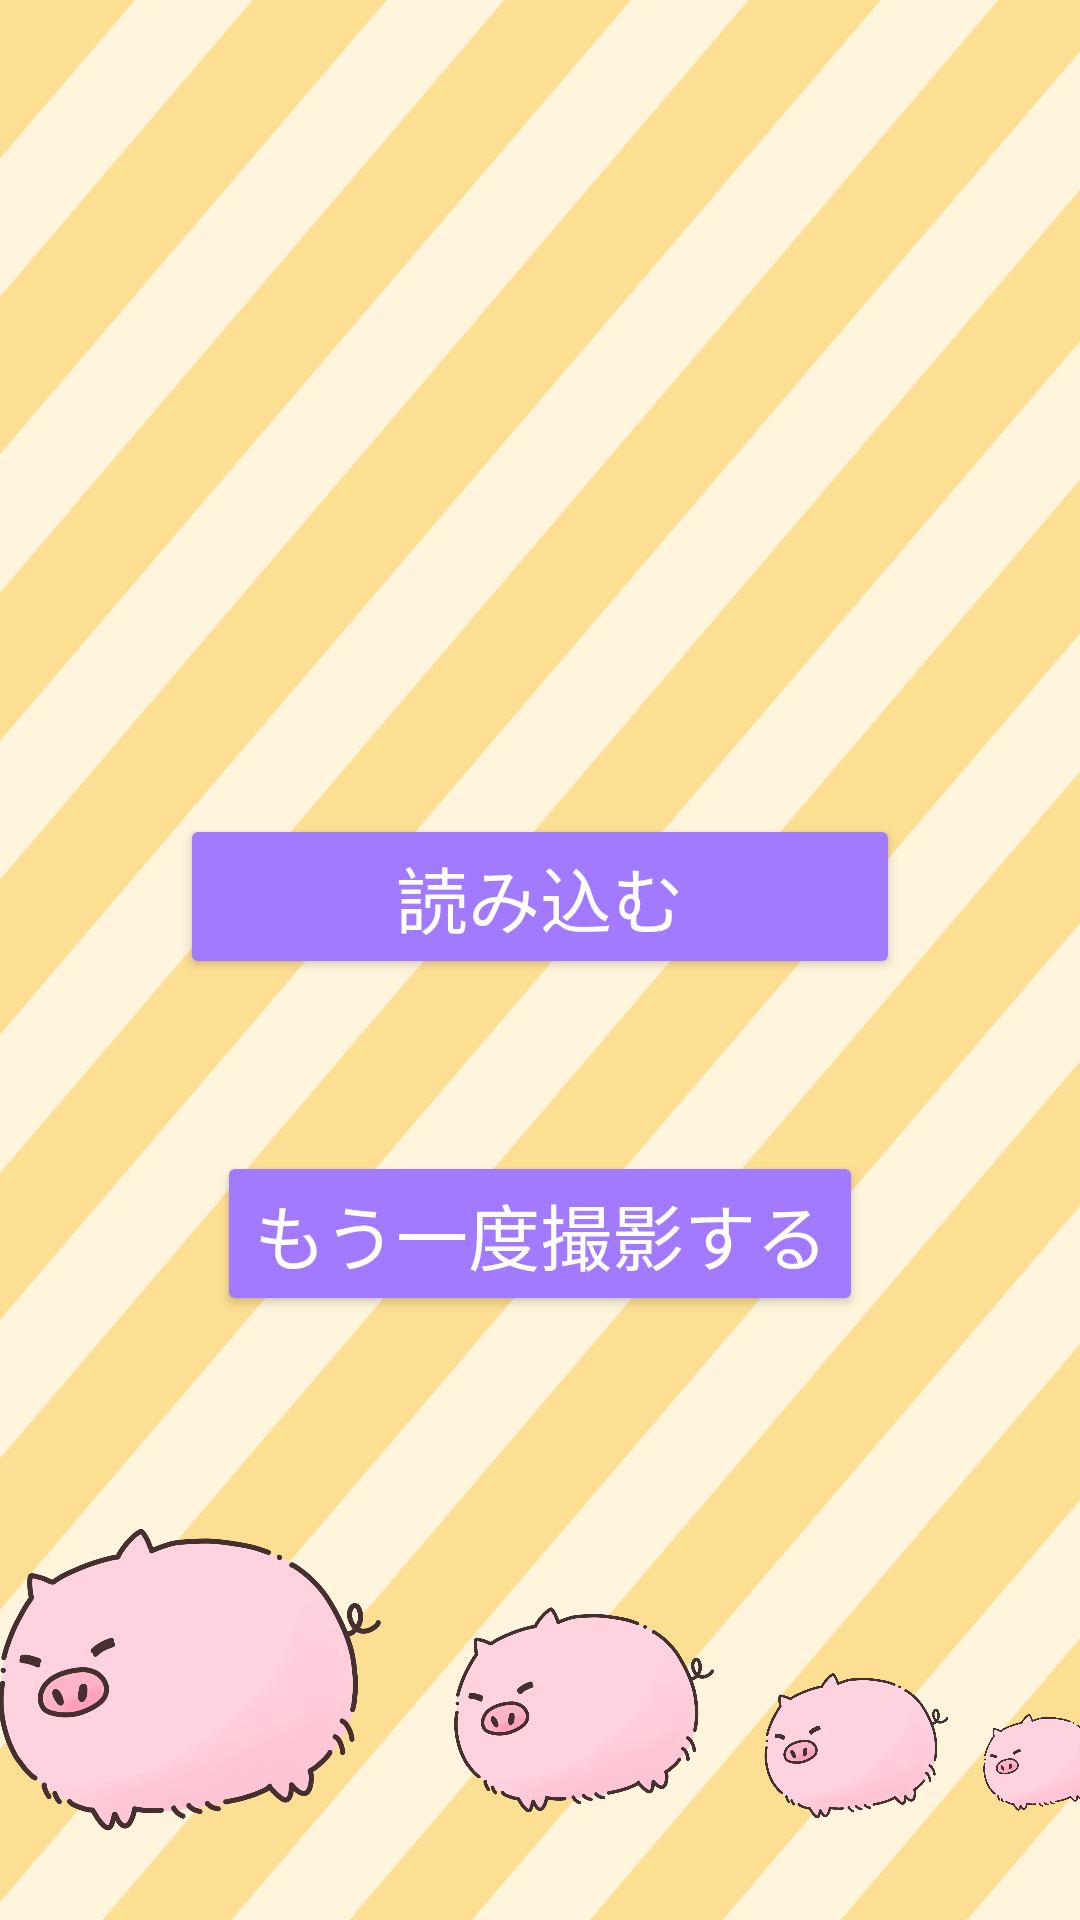

Here is an Android app screen rendered from its layout file. Give the layout XML and the strings, colors and styles it references.
<!-- AndroidManifest.xml: activity theme Theme.FreshMeatIdentification -->
<!-- res/layout/activity_camera.xml -->
<androidx.constraintlayout.widget.ConstraintLayout xmlns:android="http://schemas.android.com/apk/res/android"
    xmlns:app="http://schemas.android.com/apk/res-auto"
    android:layout_width="match_parent"
    android:layout_height="match_parent"
    android:background="@drawable/pg_background"
    android:fitsSystemWindows="true"
    >

    
    <androidx.constraintlayout.widget.Guideline
        android:id="@+id/guideline_top"
        android:layout_width="wrap_content"
        android:layout_height="wrap_content"
        android:orientation="horizontal"
        app:layout_constraintGuide_percent="0.33" />

    
    <androidx.constraintlayout.widget.Guideline
        android:id="@+id/guideline_bottom"
        android:layout_width="wrap_content"
        android:layout_height="wrap_content"
        android:orientation="horizontal"
        app:layout_constraintGuide_percent="0.66" />

    
    <ImageView
        android:id="@+id/imageView"
        android:layout_width="0dp"
        android:layout_height="0dp"
        android:layout_marginTop="20dp"
        android:layout_margin="8dp"
        android:scaleType="centerCrop"
        app:layout_constraintBottom_toTopOf="@id/guideline_top"
        app:layout_constraintEnd_toEndOf="parent"
        app:layout_constraintStart_toStartOf="parent"
        app:layout_constraintTop_toTopOf="parent"
        app:layout_constraintVertical_bias="1.0" />

    

    

    

    <Button
        android:id="@+id/b_loading"
        android:layout_width="240dp"
        android:layout_height="wrap_content"
        android:layout_marginTop="60dp"
        android:backgroundTint="#A27AFF"
        android:text="@string/loading_button_text"
        android:textColor="#FFFFFF"
        android:textSize="24sp"
        app:layout_constraintEnd_toEndOf="parent"
        app:layout_constraintHorizontal_bias="0.5"
        app:layout_constraintStart_toStartOf="parent"
        app:layout_constraintTop_toBottomOf="@+id/guideline_top"
        app:layout_constraintWidth_percent="0.5" />

    <Button
        android:id="@+id/b_reshooting"
        android:layout_width="wrap_content"
        android:layout_height="wrap_content"
        android:backgroundTint="#A27AFF"
        android:text="@string/reshooting_button_text"
        android:textColor="#FFFFFF"
        android:textSize="24sp"
        app:layout_constraintBottom_toBottomOf="parent"
        app:layout_constraintEnd_toEndOf="parent"
        app:layout_constraintStart_toStartOf="parent"

        app:layout_constraintTop_toBottomOf="@id/b_loading"
        app:layout_constraintVertical_bias="0.222"
        app:layout_constraintWidth_percent="0.5" />

    <ImageView
        android:id="@+id/pig1"
        android:layout_width="156dp"
        android:layout_height="166dp"
        app:layout_constraintBottom_toBottomOf="parent"
        app:layout_constraintEnd_toStartOf="@+id/pig2"
        app:layout_constraintStart_toStartOf="parent"
        app:srcCompat="@drawable/pg_pig" />

    <ImageView
        android:id="@+id/pig2"
        android:layout_width="106dp"
        android:layout_height="144dp"
        app:layout_constraintBottom_toBottomOf="parent"
        app:layout_constraintEnd_toStartOf="@+id/pig3"
        app:layout_constraintStart_toEndOf="@+id/pig1"
        app:srcCompat="@drawable/pg_pig" />

    <ImageView
        android:id="@+id/pig3"
        android:layout_width="75dp"
        android:layout_height="119dp"
        app:layout_constraintBottom_toBottomOf="parent"
        app:layout_constraintEnd_toStartOf="@+id/pig4"
        app:layout_constraintStart_toEndOf="@+id/pig2"
        app:srcCompat="@drawable/pg_pig" />

    <ImageView
        android:id="@+id/pig4"
        android:layout_width="50dp"
        android:layout_height="107dp"
        app:layout_constraintBottom_toBottomOf="parent"
        app:layout_constraintEnd_toEndOf="parent"
        app:layout_constraintStart_toEndOf="@+id/pig3"
        app:srcCompat="@drawable/pg_pig" />

</androidx.constraintlayout.widget.ConstraintLayout>
<!-- resources referenced by this layout -->
<resources>
  <!-- drawable pg_background: png bitmap (drawable, 189683 bytes) -->
  <!-- drawable pg_pig: png bitmap (drawable, 309189 bytes) -->
  <string name="loading_button_text">読み込む</string>
  <string name="reshooting_button_text">もう一度撮影する</string>
  <style name="Theme.FreshMeatIdentification" parent="Base.Theme.FreshMeatIdentification" />
  <style name="Base.Theme.FreshMeatIdentification" parent="Theme.Material3.DayNight.NoActionBar">
          
          
      </style>
</resources>
